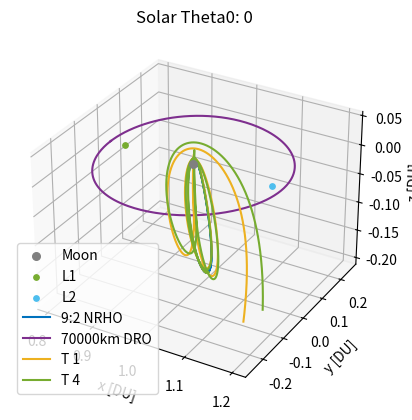

The script that saved this image:
# [redacted]
# AERO 599
# Bicircular Restricted 4 Body Problem
# Earth moon system with solar perturbation, varying starting sun true anomaly

import os
clear = lambda: os.system('clear')
clear()

import numpy as np
from scipy.integrate import solve_ivp
from scipy.optimize import fsolve
import matplotlib
import matplotlib.pyplot as plt
# from mpl_toolkits.mplot3d import Axes3D

# MATLAB Default colors
# 1: [0, 0.4470, 0.7410]        Blue
# 2: [0.8500, 0.3250, 0.0980]   Red
# 3: [0.9290, 0.6940, 0.1250]   Yellow
# 4: [0.4940, 0.1840, 0.5560]   Purple
# 5: [0.4660, 0.6740, 0.1880]
# 6: [0.3010, 0.7450, 0.9330]
# 7: [0.6350, 0.0780, 0.1840]

# Initialize variables
mu = 0.012150585609624  # Earth-Moon system mass ratio
omega_S = 1  # Sun's angular velocity (rev/TU)
mass_S = 1.988416e30 / (5.974e24 + 73.48e21) # Sun's mass ratio relative to the Earth-Moon system
dist_S = 149.6e6 / 384.4e3 # Distance of the sun in Earth-moon distances to EM Barycenter
tol = 1e-12 # Tolerancing for accuracy
Omega0 = 0 # RAAN of sun in EM system (align to vernal equinox)
theta0 = 13*np.pi/8 # true anomaly of sun at start
inc = 5.145 * (np.pi/180) # Inclination of moon's orbit (sun's ecliptic with respect to the moon)


# CR3BP Equations of Motion
def cr3bp_equations(t, state, mu):
    # Unpack the state vector
    x, y, z, vx, vy, vz = state
    
    # Distances to primary and secondary
    r1, r2 = r1_r2(x, y, z, mu)

    # Equations of motion
    ax = 2*vy + x - (1 - mu)*(x + mu)/r1**3 - mu*(x - (1 - mu))/r2**3
    ay = -2*vx + y - (1 - mu)*y/r1**3 - mu*y/r2**3
    az = -(1 - mu)*z/r1**3 - mu*z/r2**3
    
    return [vx, vy, vz, ax, ay, az]

# BCR4BP Equations of Motion
def bcr4bp_equations(t, state, mu, inc, Omega, theta0):
    # Unpack the state vector
    x, y, z, vx, vy, vz = state

    # Distances to primary and secondary
    r1, r2 = r1_r2(x, y, z, mu)

    # Accelerations from the Sun's gravity (transformed)
    a_Sx, a_Sy, a_Sz = sun_acceleration(x, y, z, t, inc, Omega, theta0)

    # Full equations of motion with Coriolis and Sun's effect
    ax = 2 * vy + x - (1 - mu) * (x + mu) / r1**3 - mu * (x - (1 - mu)) / r2**3 + a_Sx
    ay = -2 * vx + y - (1 - mu) * y / r1**3 - mu * y / r2**3 + a_Sy
    az = -(1 - mu) * z / r1**3 - mu * z / r2**3 + a_Sz

    return [vx, vy, vz, ax, ay, az]

# Sun's position as a function of time (circular motion)
def sun_position(t, inc, Omega0, theta0):
    # Sun's position in the equatorial plane (circular motion)
    r_Sx = dist_S * (np.cos((t+theta0) - Omega0) * np.cos(Omega0) - np.sin((t+theta0) - Omega0) * np.sin(Omega0) * np.cos(inc))
    r_Sy = dist_S * (np.cos((t+theta0) - Omega0) * np.sin(Omega0) + np.sin(- (t+theta0) - Omega0) * np.cos(Omega0) * np.cos(inc))
    r_Sz = dist_S * (np.sin((t+theta0) - Omega0) * np.sin(inc))
    # r_S= np.array([r_Sx_eq, r_Sy_eq, r_Sz_eq])
    # return r_S[0], r_S[1], r_S[2]
    return r_Sx, r_Sy, r_Sz

r_Sx0, r_Sy0, r_Sz0 = sun_position(0, inc, Omega0, theta0)

def sun_acceleration(x, y, z, t, inc, Omega, theta0):
    # Get Sun's transformed position
    r_Sx, r_Sy, r_Sz = sun_position(t, inc, Omega, theta0)
    
    # Relative distance to the Sun
    r_S = np.sqrt((x - r_Sx)**2 + (y - r_Sy)**2 + (z - r_Sz)**2)
    dist_S = np.sqrt(r_Sx**2 + r_Sy**2 + r_Sz**2)
    
    # Accelerations
    a_Sx = -mass_S * (x - r_Sx) / r_S**3 - (mass_S * r_Sx) / dist_S**3
    a_Sy = -mass_S * (y - r_Sy) / r_S**3 - (mass_S * r_Sy) / dist_S**3
    a_Sz = -mass_S * (z - r_Sz) / r_S**3 - (mass_S * r_Sz) / dist_S**3
    
    return a_Sx, a_Sy, a_Sz

# Distance from satellite to Earth and Moon
def r1_r2(x, y, z, mu):
    r1 = np.sqrt((x + mu)**2 + y**2 + z**2)  # Distance to Earth
    r2 = np.sqrt((x - (1 - mu))**2 + y**2 + z**2)  # Distance to Moon
    return r1, r2

# Moon centered position
def MCI(x, y, z, mu):
    # moves position from canonical in to moon centered kilometers, for J2 calculation
    xMCI = (x - (1-mu)) * 384400
    yMCI = y * 384400
    zMCI = z * 384400

    return [xMCI, yMCI, zMCI]

# Moon J2 perturbation
def J2(x, y, z, mu):
    # J2 for moon in the moon frame, read in canonical units
    J2val = 202.7e-6
    Rmoon = 1737.5 # km

    # convert from km/s to DU/TU^2
    DUtokm = 384.4e3 # kms in 1 DU
    TUtoS  = 375190.25852 # s in 1 3BP TU

    # position read in as canonical, needs to be in MCI for moon J2
    [xMCI, yMCI, zMCI] = MCI(x, y, z, mu)
    rmoonsc = np.sqrt(xMCI**2 + yMCI**2 + zMCI**2) # now also in km

    # appears to get up to e-13 for NRHO
    aJ2 = [- (3 * J2val * mu * Rmoon**2 / (2 * rmoonsc**5)) * (1 - 5 * (zMCI/rmoonsc)**2) * xMCI, - (3 * J2val * mu * Rmoon**2 / (2 * rmoonsc**5)) * (1 - 5 * (zMCI/rmoonsc)**2) * yMCI, - (3 * J2val * mu * Rmoon**2 / (2 * rmoonsc**5))* (3 - 5 * (zMCI/rmoonsc)**2) * zMCI]

    # convert from km/s^2 to DU/TU^2
    DUtokm = 384.4e3 # kms in 1 DU
    TUtoS  = 375190.25852 # s in 1 3BP TU

    aJ2_canonical = aJ2
    aJ2_canonical[0] = aJ2[0] / DUtokm * TUtoS**2
    aJ2_canonical[1] = aJ2[1] / DUtokm * TUtoS**2
    aJ2_canonical[2] = aJ2[2] / DUtokm * TUtoS**2

    return aJ2_canonical


    # moves position from canonical in to moon centered kilometers, for J2 calculation
    xMCI = (x - (1-mu)) * 384400
    yMCI = y * 384400
    zMCI = z * 384400

    return [xMCI, yMCI, zMCI]

# Effective potential U(x, y) - Use with jacobi constant
def U(x, y, mu):
    r1, r2 = r1_r2(x, y, mu)
    return 0.5 * (x**2 + y**2) + (1 - mu)/r1 + mu/r2

# Function to find the roots for L1, L2, L3 along the x-axis
def lagrange_x_eq(x, mu, point):
    r1 = abs(x + mu)
    r2 = abs(x - (1 - mu))
    if point == 'L1':
        return x - (1 - mu)/(x + mu)**2 + mu/(x - (1 - mu))**2
    elif point == 'L2':
        return x - (1 - mu)/(x + mu)**2 - mu/(x - (1 - mu))**2
    elif point == 'L3':
        return x + (1 - mu)/(x + mu)**2 + mu/(x - (1 - mu))**2

# Solving for L1, L2, L3 along the x-axis
L1_x = fsolve(lagrange_x_eq, 0.8, args=(mu, 'L1'))[0]
L2_x = fsolve(lagrange_x_eq, 1.2, args=(mu, 'L2'))[0]
L3_x = fsolve(lagrange_x_eq, - 1.2, args=(mu, 'L3'))[0]

# Coordinates for L4 and L5 (equilateral triangle points)
L4_x = 0.5 - mu
L4_y = np.sqrt(3) / 2
L5_x = 0.5 - mu
L5_y = -np.sqrt(3) / 2


# Initial Conditions
# RHS FRT
# x0, y0, z0 = -1.15, 0, 0  # Initial position
# vx0, vy0, vz0 = 0, -0.0086882909, 0      # Initial velocity

# state0 is 9:2 NRHO
state0 = [1.0213448959167291E+0,	-4.6715051049863432E-27,	-1.8162633785360355E-1,	-2.3333471915735886E-13,	-1.0177771593237860E-1,	-3.4990116102675334E-12] # 1.5021912429136250E+0 TU period
# state1 is 70000km DRO
state1 = [8.0591079311650515E-1,	2.1618091280991729E-23,	3.4136631163268282E-25,	-8.1806482539864240E-13,	5.1916995982435687E-1,	-5.7262098359472236E-25] # 3.2014543457713667E+0 TU period

time1 = 3.2014543457713667E+0 # TU


# moon distance in km
moondist = (1 - mu - state1[0]) * 384.4e3
# print(moondist): 69937.2 km

# Time span for the propagation 
t_span1 = (0, time1)  # Start and end times
t_span2 = (0, 1*2*np.pi) #
# t_eval = np.linspace(0, 29.46, 1000)  # Times to evaluate the solution, use for ECI plotting


# Solve the IVP
sol0_3BPNRHO = solve_ivp(cr3bp_equations, t_span1, state0, args=(mu,), rtol=tol, atol=tol)
sol0_3BPDRO = solve_ivp(cr3bp_equations, t_span1, state1, args=(mu,), rtol=tol, atol=tol)

# sol1_4BPNRHO = solve_ivp(bcr4bp_equations, t_span2, state0, args=(mu,inc,Omega0,theta0,), rtol=tol, atol=tol)
# sol1_4BPDRO = solve_ivp(bcr4bp_equations, t_span2, state1, args=(mu,inc,Omega0,theta0,), rtol=tol, atol=tol)


# Need new equations of motion to define constant thrust scenarios
thrust = 566.3e-3 # N
massSC = 39000 # kg, mass of gateway
Isp = 2517 # s
g0 = 9.80665 # m/s^2

# Constant Thrust Equations of Motion
def bcr4bp_constantthrust_equations(t, state, mu, inc, Omega, theta0, thrust):
    # Unpack the state vector
    x, y, z, vx, vy, vz, massSC = state

    # Distances to primary and secondary
    r1, r2 = r1_r2(x, y, z, mu)

    # Requres thrust, Isp, g0, and mass for true differential equation
    velocity = np.sqrt(vx**2 + vy**2 + vz**2)

    # Moonangle
    # moonx = x - (1-mu)
    # moony = y
    # moonangle = np.arctan2(moony,moonx)
    # xThrust = thrust * np.sin(moonangle)
    # yThrust = -thrust * np.cos(moonangle)
    # zThrust = -thrust * vz * 4.5 # Only gets there with 3, 4, 5
    xThrust = 0 + (thrust/massSC) * (vx/velocity)           # Use + (T/m)*(dx/v) for with vvec
    yThrust = 0 + (thrust/massSC) * (vy/velocity)           # Use - (T/m)*(dx/v) against
    zThrust = 0 - (thrust/massSC) * (vz/velocity)

    # Thrust = (N/kg) * (DU/TU * TU/DU) = m/s^2

    # All in m/s^2, require DU/TU^2
    DUtom = 384.4e6 # m in 1 DU
    TUtoS4 = 406074.761647 # s in 1 4BP TU
    xThrust = xThrust / DUtom * TUtoS4**2
    yThrust = yThrust / DUtom * TUtoS4**2
    zThrust = zThrust / DUtom * TUtoS4**2

    # Accelerations from the Sun's gravity (transformed)
    a_Sx, a_Sy, a_Sz = sun_acceleration(x, y, z, t, inc, Omega, theta0)

    Isp = 2517 # s
    g0 = 9.80665 # m/s^2
    dmass = - thrust / (Isp * g0) * TUtoS4 # all in SI units 

    # Full equations of motion with Coriolis and Sun's effect
    ax = 2 * vy + x - (1 - mu) * (x + mu) / r1**3 - mu * (x - (1 - mu)) / r2**3 + a_Sx + xThrust
    ay = -2 * vx + y - (1 - mu) * y / r1**3 - mu * y / r2**3 + a_Sy + yThrust
    az = -(1 - mu) * z / r1**3 - mu * z / r2**3 + a_Sz + zThrust

    return [vx, vy, vz, ax, ay, az, dmass]

# Unused, not sure about validity of equations (control law)
def bcr4bp_Zaxisconstantthrust_equations(t, state, mu, inc, Omega, theta0, thrust):
    # Unpack the state vector
    x, y, z, vx, vy, vz, massSC = state

    # Distances to primary and secondary
    r1, r2 = r1_r2(x, y, z, mu)

    # Requres thrust, Isp, g0, and mass for true differential equation
    velocity = np.sqrt(vx**2 + vy**2 + vz**2)

    # Moonangle
    moonx = x - (1-mu)
    moony = y
    moonangle = np.arctan2(moony,moonx)
    # xThrust = thrust * np.sin(moonangle)
    # yThrust = -thrust * np.cos(moonangle)
    # zThrust = -thrust * vz * 4.5 # Only gets there with 3, 4, 5
    # xThrust = + (thrust/massSC) * (vx/velocity)           # Use + (T/m)*(dx/v) for with vvec
    # yThrust = + (thrust/massSC) * (vy/velocity)           # Use - (T/m)*(dx/v) against
    zThrust = - (thrust/massSC) * (vz/velocity)

    # All in km/s^2, require DU/TU^2
    DUtokm = 384.4e3 # kms in 1 DU
    TUtoS4 = 406074.761647 # s in 1 4BP TU
    # xThrust = xThrust / DUtokm * TUtoS4**2 / 200
    # yThrust = yThrust / DUtokm * TUtoS4**2 / 200
    zThrust = zThrust / DUtokm * TUtoS4**2 / 10

    # Accelerations from the Sun's gravity (transformed)
    a_Sx, a_Sy, a_Sz = sun_acceleration(x, y, z, t, inc, Omega, theta0)

    Isp = 2517 # s
    g0 = 9.80665 # m/s^2
    dmass = - thrust / (Isp * g0) # all in SI units

    # Full equations of motion with Coriolis and Sun's effect
    ax = 2 * vy + x - (1 - mu) * (x + mu) / r1**3 - mu * (x - (1 - mu)) / r2**3 + a_Sx
    ay = -2 * vx + y - (1 - mu) * y / r1**3 - mu * y / r2**3 + a_Sy
    az = -(1 - mu) * z / r1**3 - mu * z / r2**3 + a_Sz + zThrust

    return [vx, vy, vz, ax, ay, az, dmass]


# Hypothetical transfer maneuvers
# Starting with 3BP NRHO characteristics, looking for 3BP DRO characteristics

# Loop to check for the last time orbit crosses the xy plane inside of the DRO

theta0 = 0
thetastep = np.pi * 3 # 32 points takes 10 minutes to run, 128 points takes 40 minutes
# thetastep = np.pi/256
thetamax = 2 * np.pi
deltavmin = 1
thetamin = 0

moondistSQ = (1*(moondist/384.4e3))**2
deltavstorage = {}
# distancecheck = {}
# distancecheck[0] = 0.1

# state0CT = state0

# while theta0 < thetamax:
print('theta0: ', theta0)
# Let run for 10 TU first, scale back on x and y
massSC = 39000 # set mass back to starting value
tspant0 = (0,0) # letting the spacecraft move around before burning - often results in added z velocity
# solPreburn = solve_ivp(bcr4bp_equations, tspant0, state0, args=(mu,inc,Omega0,theta0,), rtol=tol, atol=tol)
# state1CT = solPreburn.y[:,-1]
# state1CT = [state1CT[0], state1CT[1], state1CT[2], state1CT[3], state1CT[4], state1CT[5], massSC]
state1CT = [state0[0], state0[1], state0[2], state0[3], state0[4], state0[5], massSC]

# print('  state1CT: ', state1CT)

tspant1 = (tspant0[1],30) # for DRO x-y intersection
solT0 = solve_ivp(bcr4bp_constantthrust_equations, tspant1, state1CT, args=(mu,inc,Omega0,theta0,thrust,), rtol=tol, atol=tol)
x = solT0.y[0,:]
y = solT0.y[1,:]
z = solT0.y[2,:]
m = solT0.y[6,:]
vx = solT0.y[3,:]
vy = solT0.y[4,:]
t = solT0.t

# Check if trajectory off the end intersects with DRO
r = []
for i in range(0,len(x)):
    for j in range(0,len(sol0_3BPDRO.y[0,:])):
        # trajectorydistance = np.sqrt((x[i] - sol0_3BPDRO.y[0,j])**2 + (y[i] - sol0_3BPDRO.y[1,j])**2 + (z[i] - sol0_3BPDRO.y[2,j])**2)
        trajectorydistance = np.sqrt((x[i] - sol0_3BPDRO.y[0,j])**2 + (y[i] - sol0_3BPDRO.y[1,j])**2) # not using z distance
        r.append((i, j, trajectorydistance))

cpa = min(r, key=lambda e: e[2])
i, j, cpavalue = cpa
checkdistance = 1e-2

if cpavalue < checkdistance:
    endpoint = (x[i], y[i], z[i])
    endtime = t[i]
    print(  'endtime: ',endtime)
    tspant2 = (tspant0[1],endtime)
    solT1 = solve_ivp(bcr4bp_constantthrust_equations, tspant2, state1CT, args=(mu,inc,Omega0,theta0,thrust,), rtol=tol, atol=tol)
    solT4 = solve_ivp(bcr4bp_equations, tspant2, state0, args=(mu,inc,Omega0,theta0,), rtol=tol, atol=tol)
    deltav1 = np.sqrt((-vx[i]+sol0_3BPDRO.y[3,j])**2 + (-vy[i]+sol0_3BPDRO.y[4,j])**2)
    # state2CT = solT1.y[:,-1] + [0, 0, 0, -vx[i]+sol0_3BPDRO.y[3,j], -vy[i]+sol0_3BPDRO.y[4,j], 0, 0]
    # state2 = state2CT[0:6]
    # tspant3 = (tspant2[1], tspant2[1]+2) # should always cross xy plane

    # solT2 = solve_ivp(bcr4bp_equations, tspant3, state2, args=(mu,inc,Omega0,theta0,), rtol=tol, atol=tol)
    # z = solT2.y[2,:]
    # t = solT2.t

    # for i in range(1,len(solT2.y[0,:])):
    #     xyplanecross = (z[i-1] * z[i]) < 0
    #     if xyplanecross:
    #         # xend, yend, zend = x[i], y[i], z[i]
    #         tend = t[i]
    #         # print(i, xend, yend)

    # tspant4 = (tspant2[1], tend)
    # solT3 = solve_ivp(bcr4bp_equations, tspant4, state2, args=(mu,inc,Omega0,theta0,), rtol=tol, atol=tol)
    # state3 = solT3.y[:,-1] + [0, 0, 0, 0, 0, -solT3.y[5,-1]]
    # deltav2 = np.sqrt(solT3.y[5,-1]**2)
    # # tspant5 = (tspant4[1], tspant4[1]+3)
    # # solT4 = solve_ivp(bcr4bp_equations, tspant5, state3, args=(mu,inc,Omega0,theta0,), rtol=tol, atol=tol)


exitvelocity = 24.69 # km/s
massratio = m[0]/m[-1]
deltavtrue = exitvelocity * np.log(massratio)

deltav = deltav1 # + deltav2
# print('  deltav1: ', deltav1, 'DU/TU')
# print('  deltav2: ', deltav2, 'DU/TU')
DUtokm = 384.4e3 # kms in 1 DU
TUtoS4 = 406074.761647 # s in 1 4BP TU
deltavS = deltav * DUtokm / TUtoS4

deltavtotal = deltavtrue #+ deltavS # fix this into the right units
print('  initial mass:', m[0], ' km/s')
print('  final mass:', m[-1], ' km/s')
print('  total deltav:', deltavtotal, ' km/s')

deltavstorage[theta0] = deltavtotal
if deltavtotal < deltavmin:
    deltavmin = deltavtotal
    thetamin = theta0


# theta0 += thetastep



# Plot the trajectory
fig = plt.figure()
ax = fig.add_subplot(111, projection='3d')
# Plot Moon, Lagrange Points
ax.scatter(1 - mu, 0, 0, color='gray', label='Moon', s=30)  # Secondary body (Moon)
ax.scatter([L1_x], [0], [0], color=[0.4660, 0.6740, 0.1880], s=15, label='L1')
ax.scatter([L2_x], [0], [0], color=[0.3010, 0.7450, 0.9330], s=15, label='L2')

# Plot the trajectories
ax.plot(sol0_3BPNRHO.y[0], sol0_3BPNRHO.y[1], sol0_3BPNRHO.y[2], color=[0, 0.4470, 0.7410], label='9:2 NRHO')
ax.plot(sol0_3BPDRO.y[0], sol0_3BPDRO.y[1], sol0_3BPDRO.y[2], color=[0.4940, 0.1840, 0.5560], label='70000km DRO')

ax.plot(solT1.y[0], solT1.y[1], solT1.y[2], color=[0.9290, 0.6940, 0.1250], label='T 1')
# ax.scatter([newstate1[0]], [newstate1[1]], [newstate1[2]], color=[0.8500, 0.3250, 0.0980], s=10, label='Maneuver')
# ax.plot(solT3.y[0], solT3.y[1], solT3.y[2], color=[0.4660, 0.6740, 0.1880], label='T 2')
ax.plot(solT4.y[0], solT4.y[1], solT4.y[2], color=[0.4660, 0.6740, 0.1880], label='T 4')


# Labels and plot settings
ax.set_xlabel('x [DU]')
ax.set_ylabel('y [DU]')
ax.set_zlabel('z [DU]')
ax.set_title(f'Solar Theta0: {theta0}')

ax.legend(loc='best')
plt.show()



print('     deltavmin:', deltavmin)
print('     @theta0:', thetamin)

# plt.figure(figsize=(10, 6))
# plt.plot(deltavstorage.keys(), deltavstorage.values())

# plt.xlabel('Solar Theta0 [rads]')
# plt.ylabel('deltaV [km/s]')
# plt.title('deltaV vs Theta0')

# plt.show()

